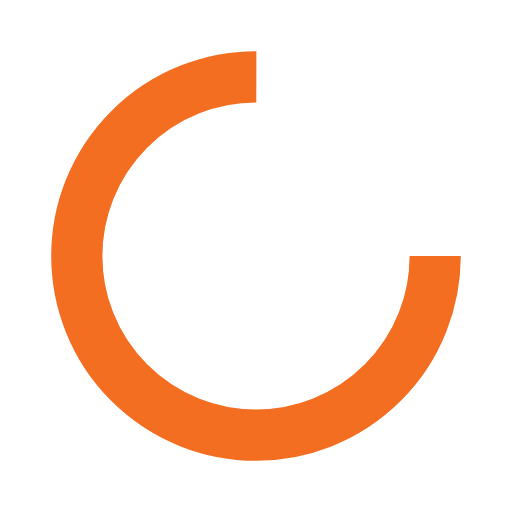
t = 0.00 s
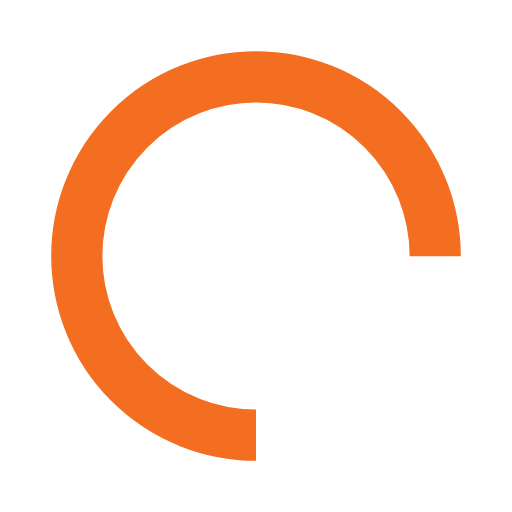
t = 0.25 s
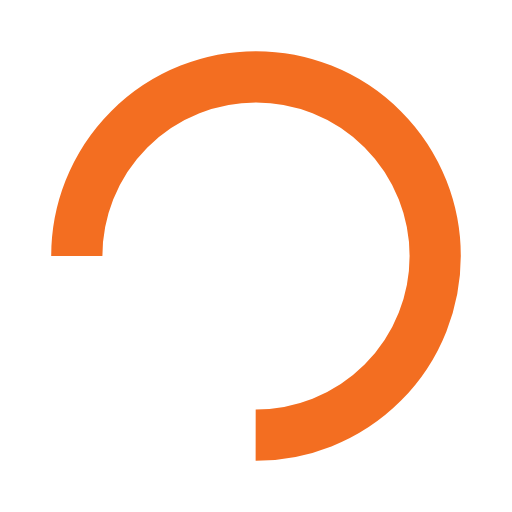
t = 0.50 s
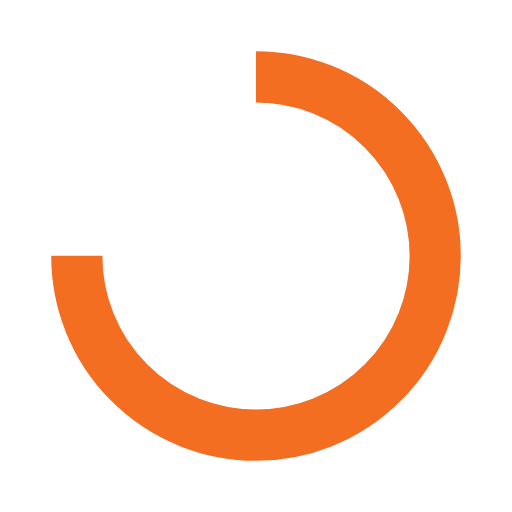
t = 0.75 s

The animated SVG that drew these frames (rendered in a browser with its animation timeline set to each time). Animation: 1 SMIL element (animateTransform=1); one cycle of 1.00 s, repeats indefinitely.

<svg width="200px"  height="200px"  xmlns="http://www.w3.org/2000/svg" viewBox="0 0 100 100" preserveAspectRatio="xMidYMid" class="lds-rolling" style="background: none;"><circle cx="50" cy="50" fill="none" ng-attr-stroke="{{config.color}}" ng-attr-stroke-width="{{config.width}}" ng-attr-r="{{config.radius}}" ng-attr-stroke-dasharray="{{config.dasharray}}" stroke="#f36e21 " stroke-width="10" r="35" stroke-dasharray="164.93361431346415 56.97787143782138" transform="rotate(288 50 50)"><animateTransform attributeName="transform" type="rotate" calcMode="linear" values="0 50 50;360 50 50" keyTimes="0;1" dur="1s" begin="0s" repeatCount="indefinite"></animateTransform></circle></svg>